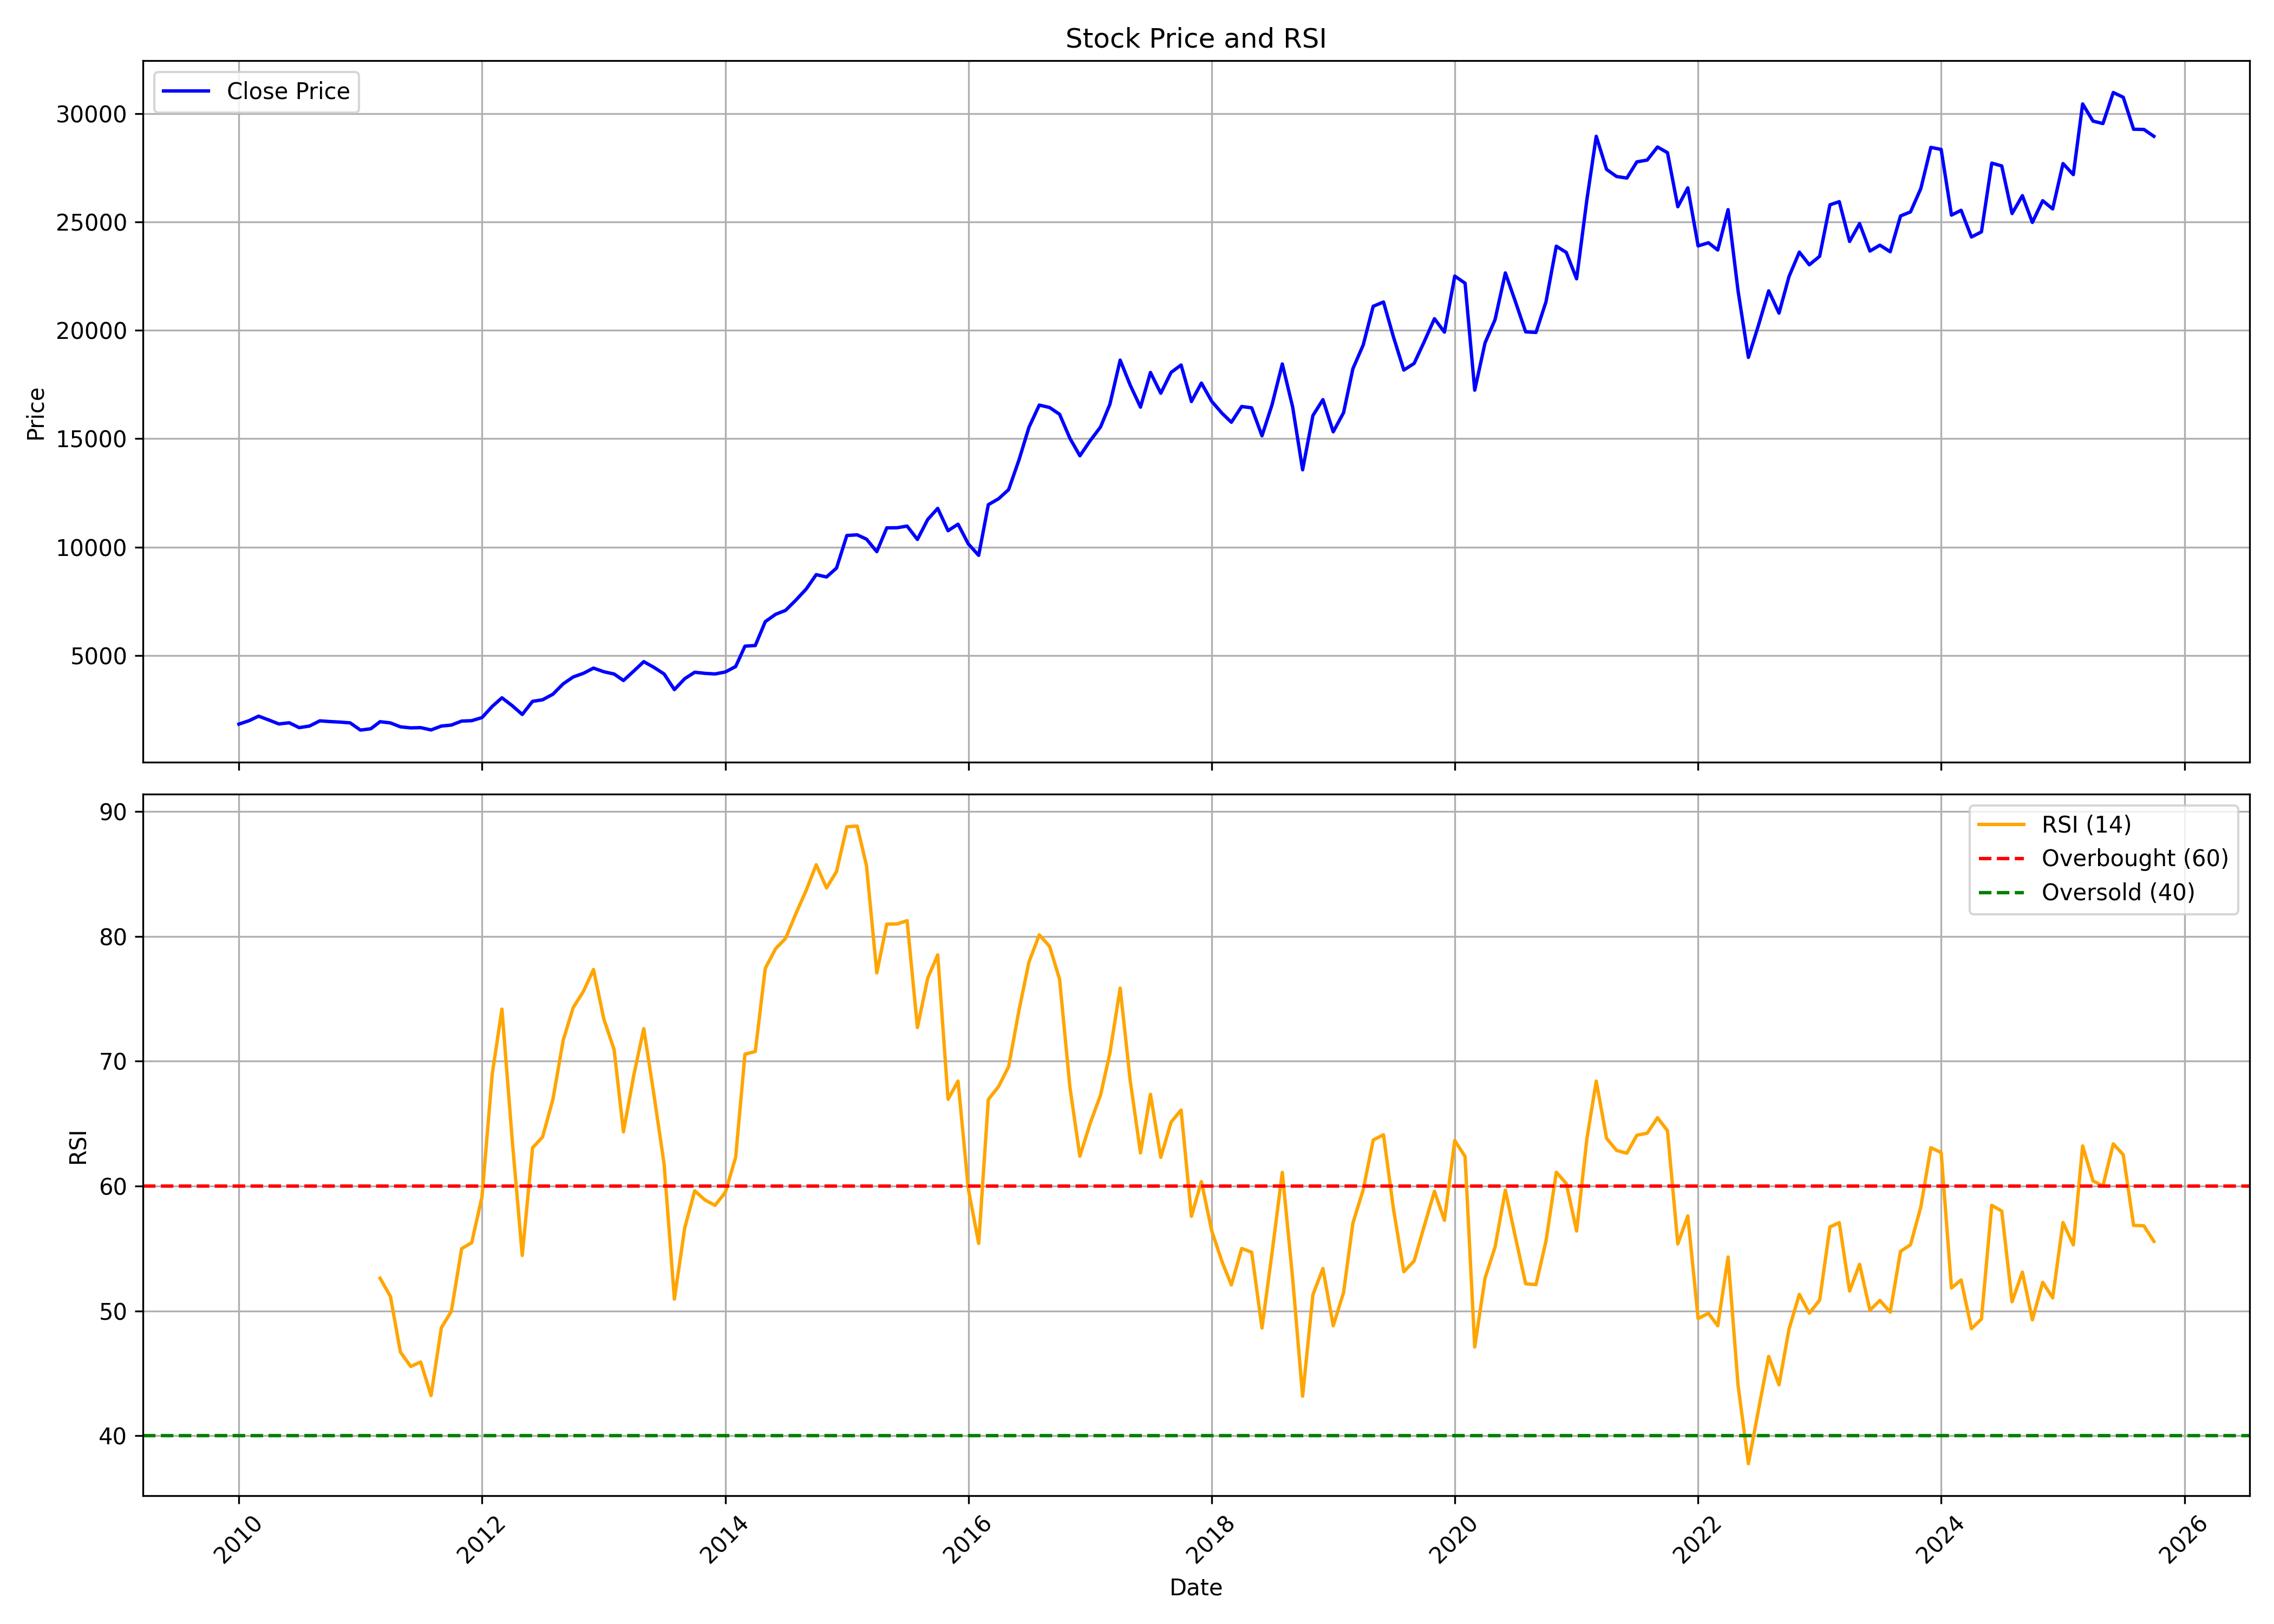

The table this chart was drawn from, first rows:
, date, symbol, open, high, low, close, volume, rsi
0, 2010-01-01, SHREECEM, 1801, 2284, 1759, 1836, 304476, 
1, 2010-02-01, SHREECEM, 1848, 2136, 1740, 1997, 327722, 
2, 2010-03-01, SHREECEM, 1997, 2236, 1939, 2203, 319528, 
3, 2010-04-01, SHREECEM, 2198, 2239, 2015, 2024, 214435, 
4, 2010-05-01, SHREECEM, 2051, 2051, 1749, 1843, 327570, 
5, 2010-06-01, SHREECEM, 1847, 1976, 1816, 1898, 213613, 
6, 2010-07-01, SHREECEM, 1868, 1912, 1661, 1674, 429440, 
7, 2010-08-01, SHREECEM, 1703, 1836, 1659, 1747, 562836, 
8, 2010-09-01, SHREECEM, 1726, 2108, 1726, 1986, 764186, 
9, 2010-10-01, SHREECEM, 2005, 2005, 1880, 1954, 315019, 
10, 2010-11-01, SHREECEM, 1985, 2202, 1761, 1928, 468302, 
11, 2010-12-01, SHREECEM, 1921, 2061, 1808, 1893, 116372, 
12, 2011-01-01, SHREECEM, 1879, 1933, 1523, 1561, 348977, 
13, 2011-02-01, SHREECEM, 1545, 1642, 1405, 1620, 174376, 
14, 2011-03-01, SHREECEM, 1618, 2059, 1554, 1947, 267800, 52.61
15, 2011-04-01, SHREECEM, 1947, 1956, 1788, 1891, 108492, 51.15
16, 2011-05-01, SHREECEM, 1902, 1923, 1648, 1710, 83457, 46.7
17, 2011-06-01, SHREECEM, 1721, 1721, 1552, 1661, 374576, 45.54
18, 2011-07-01, SHREECEM, 1660, 1754, 1590, 1673, 240714, 45.9
19, 2011-08-01, SHREECEM, 1691, 1748, 1436, 1567, 564899, 43.21
20, 2011-09-01, SHREECEM, 1567, 1771, 1475, 1746, 315002, 48.65
21, 2011-10-01, SHREECEM, 1746, 1823, 1642, 1791, 104351, 49.96
22, 2011-11-01, SHREECEM, 1800, 1993, 1748, 1976, 78768, 54.99
23, 2011-12-01, SHREECEM, 1956, 2116, 1788, 1994, 278592, 55.46
24, 2012-01-01, SHREECEM, 1948, 2168, 1937, 2137, 113820, 59.12
25, 2012-02-01, SHREECEM, 2158, 2699, 2070, 2653, 236861, 69
26, 2012-03-01, SHREECEM, 2681, 3087, 2615, 3050, 440163, 74.17
27, 2012-04-01, SHREECEM, 3023, 3121, 2590, 2685, 135922, 63.65
28, 2012-05-01, SHREECEM, 2685, 2700, 2225, 2280, 158820, 54.44
29, 2012-06-01, SHREECEM, 2245, 2915, 2156, 2886, 309839, 63.07
30, 2012-07-01, SHREECEM, 2859, 3023, 2649, 2957, 195372, 63.93
31, 2012-08-01, SHREECEM, 2981, 3399, 2757, 3214, 254583, 66.93
32, 2012-09-01, SHREECEM, 3256, 3783, 3117, 3694, 201576, 71.68
33, 2012-10-01, SHREECEM, 3741, 4220, 3405, 4010, 613295, 74.3
34, 2012-11-01, SHREECEM, 4072, 4281, 3722, 4180, 207986, 75.61
35, 2012-12-01, SHREECEM, 4248, 4461, 3963, 4419, 336135, 77.35
36, 2013-01-01, SHREECEM, 4472, 4510, 4037, 4252, 305191, 73.39
37, 2013-02-01, SHREECEM, 4281, 4366, 4044, 4146, 394913, 70.92
38, 2013-03-01, SHREECEM, 4145, 4214, 3748, 3847, 425615, 64.34
39, 2013-04-01, SHREECEM, 3869, 4358, 3746, 4283, 295356, 68.88
40, 2013-05-01, SHREECEM, 4283, 4967, 4272, 4717, 313989, 72.61
41, 2013-06-01, SHREECEM, 4703, 4703, 4060, 4448, 119323, 67.24
42, 2013-07-01, SHREECEM, 4513, 4631, 3884, 4150, 211266, 61.77
43, 2013-08-01, SHREECEM, 4099, 4227, 3241, 3427, 581029, 50.94
44, 2013-09-01, SHREECEM, 3426, 4098, 3359, 3930, 334719, 56.64
45, 2013-10-01, SHREECEM, 3979, 4390, 3861, 4227, 186239, 59.62
46, 2013-11-01, SHREECEM, 4233, 4296, 3967, 4177, 123843, 58.88
47, 2013-12-01, SHREECEM, 4176, 4317, 4039, 4150, 242464, 58.45
48, 2014-01-01, SHREECEM, 4148, 4348, 3918, 4240, 503814, 59.49
49, 2014-02-01, SHREECEM, 4195, 4635, 4033, 4491, 227287, 62.31
50, 2014-03-01, SHREECEM, 4491, 5511, 4436, 5432, 447377, 70.56
51, 2014-04-01, SHREECEM, 5431, 5746, 5220, 5461, 234242, 70.78
52, 2014-05-01, SHREECEM, 5461, 6847, 5421, 6562, 393535, 77.44
53, 2014-06-01, SHREECEM, 6562, 7662, 6519, 6900, 535120, 79.02
54, 2014-07-01, SHREECEM, 6963, 7248, 6570, 7083, 196124, 79.84
55, 2014-08-01, SHREECEM, 7059, 7845, 6805, 7557, 327729, 81.83
56, 2014-09-01, SHREECEM, 7525, 8476, 7506, 8068, 433185, 83.7
57, 2014-10-01, SHREECEM, 8003, 8856, 7830, 8731, 216374, 85.74
58, 2014-11-01, SHREECEM, 8769, 8930, 8453, 8622, 204535, 83.89
59, 2014-12-01, SHREECEM, 8536, 9125, 8356, 9034, 195297, 85.2
... 130 more rows
